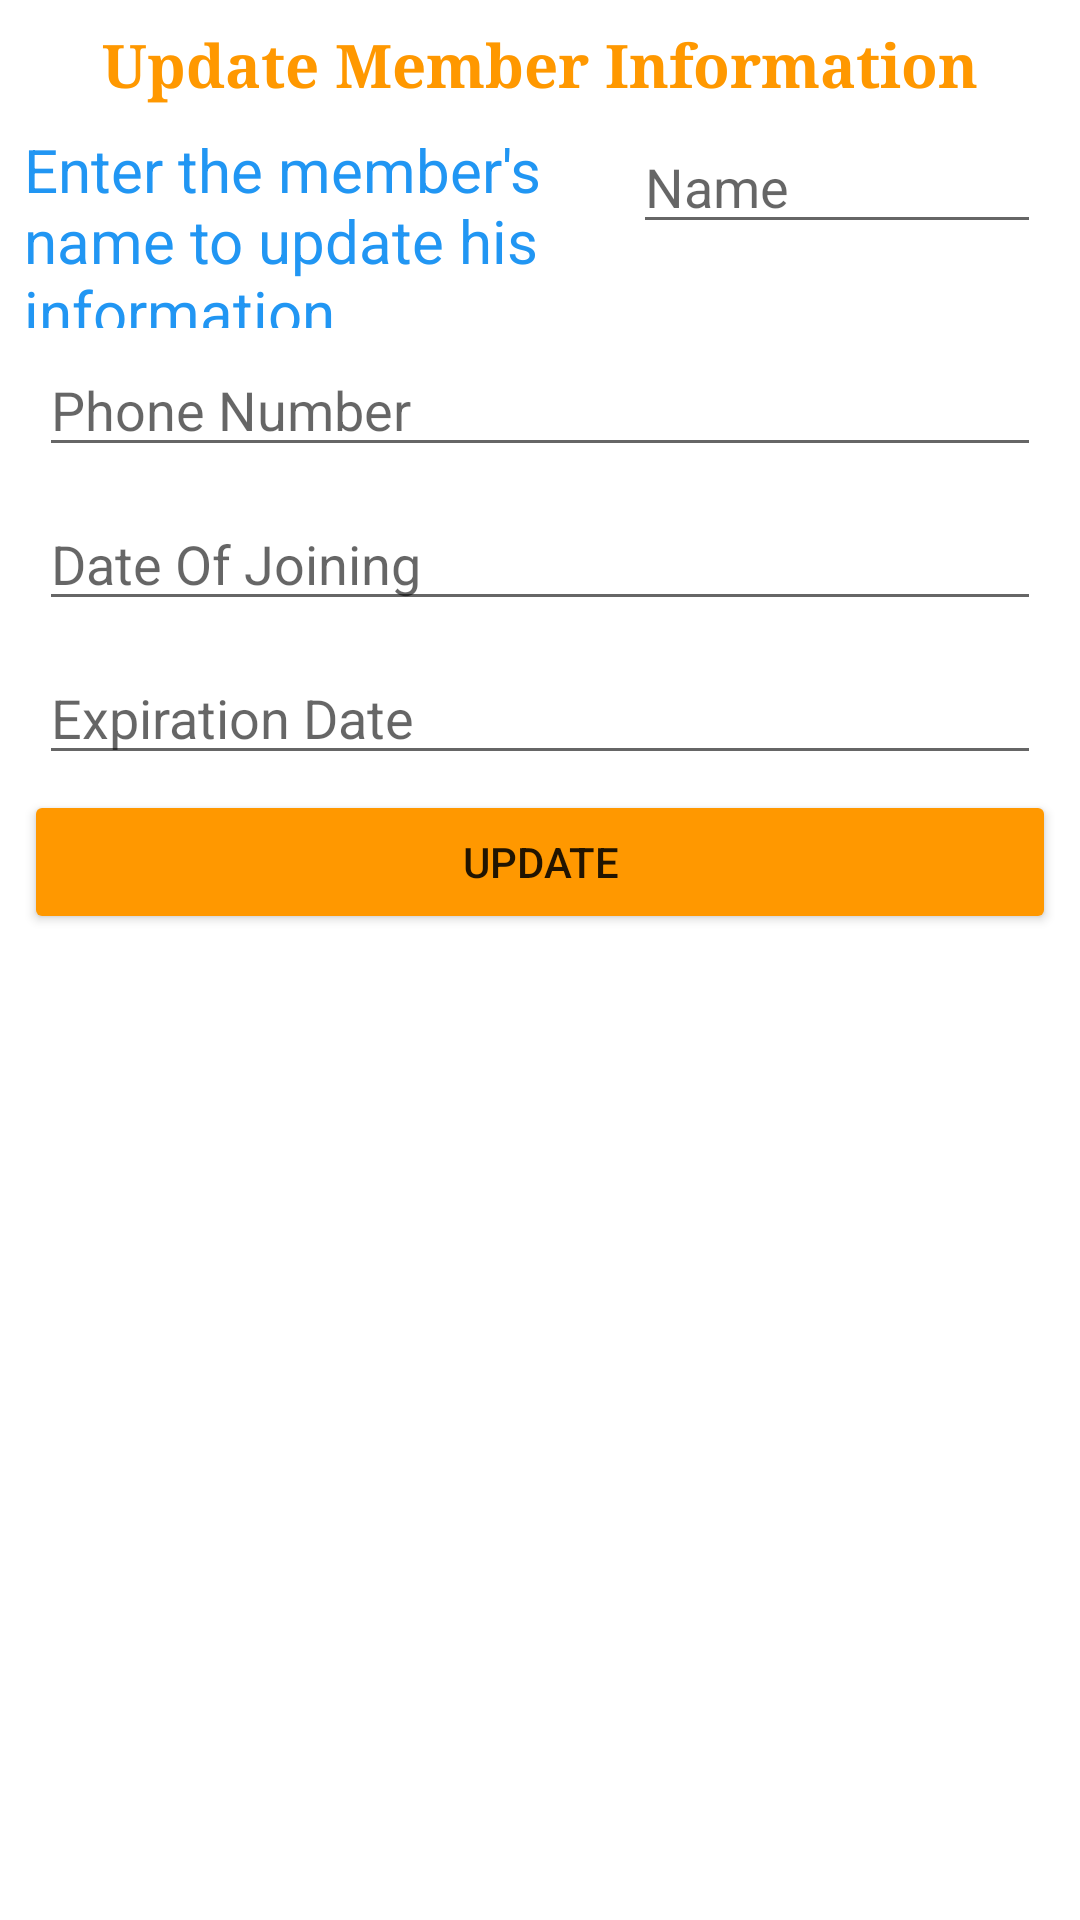

Reconstruct the res/layout file that produces this screen, plus the resources it refers to.
<!-- AndroidManifest.xml: application theme Theme.Gym_Project -->
<!-- res/layout/update_members_info.xml -->
<?xml version="1.0" encoding="utf-8"?>
<androidx.appcompat.widget.LinearLayoutCompat
    xmlns:android="http://schemas.android.com/apk/res/android"
    xmlns:app="http://schemas.android.com/apk/res-auto"
    xmlns:tools="http://schemas.android.com/tools"
    android:layout_width="match_parent"
    android:orientation="vertical"
    android:layout_height="match_parent"
    android:padding="8dp"
    tools:context=".UpdateMemberinfo">

    <TextView
        android:id="@+id/textView"
        android:layout_width="match_parent"
        android:layout_height="wrap_content"
        android:fontFamily="serif"
        android:text="Update Member Information"
        android:textAlignment="center"
        android:textColor="#FF9800"
        android:textSize="20sp"
        android:textStyle="bold" />

    <LinearLayout
        android:layout_width="wrap_content"
        android:layout_height="wrap_content"
        android:orientation="horizontal">

        <TextView
            android:id="@+id/textView3"
            android:layout_width="243dp"
            android:layout_height="wrap_content"
            android:layout_weight="1"
            android:text="Enter the member's name to update his information"
            android:textColor="#2196F3"
            android:textSize="20sp" />

        <EditText
            android:id="@+id/edtTitleu"
            android:layout_width="136dp"
            android:layout_height="wrap_content"
            android:layout_margin="5dp"
            android:ems="3"
            android:hint="Name"
            tools:ignore="TouchTargetSizeCheck" />
    </LinearLayout>

    <EditText
        android:id="@+id/edtPagesu"
        android:layout_width="match_parent"
        android:layout_height="wrap_content"
        android:layout_margin="5dp"
        android:ems="10"
        android:hint="Phone Number"
        tools:ignore="TouchTargetSizeCheck" />

    <EditText
        android:id="@+id/edtPagesu3"
        android:layout_width="match_parent"
        android:layout_height="wrap_content"
        android:layout_margin="5dp"
        android:ems="10"
        android:hint="Date Of Joining"
        tools:ignore="TouchTargetSizeCheck" />

    <EditText
        android:id="@+id/edtPagesu4"
        android:layout_width="match_parent"
        android:layout_height="wrap_content"
        android:layout_margin="5dp"
        android:ems="10"
        android:hint="Expiration Date"
        tools:ignore="TouchTargetSizeCheck" />

    <Button
        android:id="@+id/btnUp"
        android:layout_width="match_parent"
        android:layout_height="wrap_content"
        android:backgroundTint="#FF9800"
        android:onClick="btnUp_Click"
        android:text="update" />
</androidx.appcompat.widget.LinearLayoutCompat>
<!-- resources referenced by this layout -->
<resources>
  <style name="Theme.Gym_Project" parent="Theme.MaterialComponents.DayNight.DarkActionBar">
          
          <item name="colorPrimary">@color/purple_500</item>
          <item name="colorPrimaryVariant">@color/purple_700</item>
          <item name="colorOnPrimary">@color/white</item>
          
          <item name="colorSecondary">@color/teal_200</item>
          <item name="colorSecondaryVariant">@color/teal_700</item>
          <item name="colorOnSecondary">@color/black</item>
          
          <item name="android:statusBarColor" tools:targetApi="l">?attr/colorPrimaryVariant</item>
          
  
      </style>
  <color name="purple_500">#FF6200EE</color>
  <color name="purple_700">#FF3700B3</color>
  <color name="white">#FFFFFFFF</color>
  <color name="teal_200">#FF03DAC5</color>
  <color name="teal_700">#FF018786</color>
  <color name="black">#FF000000</color>
</resources>
